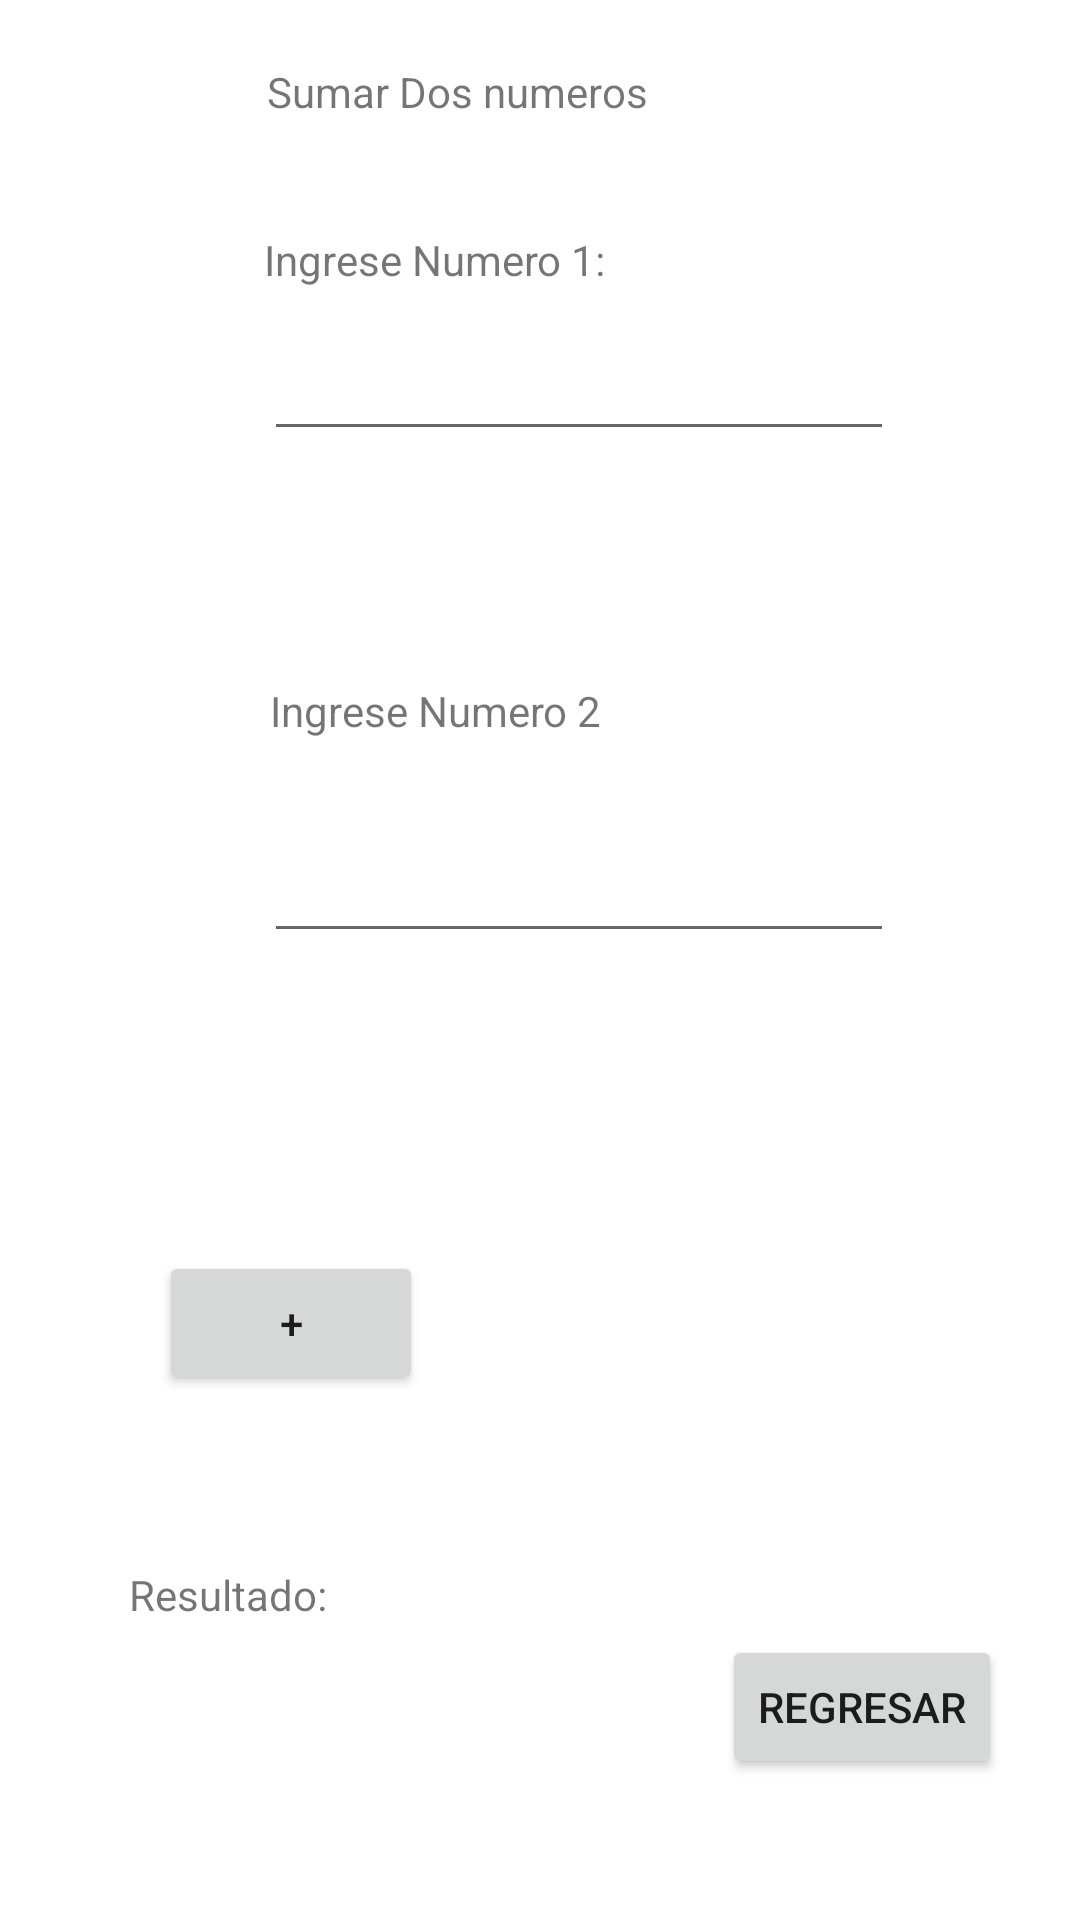

Produce the Android XML layout that renders to this screen, including the resource entries it uses.
<!-- AndroidManifest.xml: application theme Theme.PrimerApp -->
<!-- res/layout/activity_calculadora.xml -->
<?xml version="1.0" encoding="utf-8"?>
<androidx.constraintlayout.widget.ConstraintLayout xmlns:android="http://schemas.android.com/apk/res/android"
    xmlns:app="http://schemas.android.com/apk/res-auto"
    xmlns:tools="http://schemas.android.com/tools"
    android:layout_width="match_parent"
    android:layout_height="match_parent"
    tools:context=".CalculadoraActivity">

    <TextView
        android:id="@+id/textView8"
        android:layout_width="wrap_content"
        android:layout_height="wrap_content"
        android:layout_marginStart="89dp"
        android:layout_marginTop="21dp"
        android:text="Sumar Dos numeros"
        app:layout_constraintStart_toStartOf="parent"
        app:layout_constraintTop_toTopOf="parent" />

    <TextView
        android:id="@+id/textView9"
        android:layout_width="wrap_content"
        android:layout_height="wrap_content"
        android:layout_marginTop="37dp"
        android:layout_marginEnd="14dp"
        android:text="Ingrese Numero 1:"
        app:layout_constraintEnd_toEndOf="@+id/textView8"
        app:layout_constraintTop_toBottomOf="@+id/textView8" />

    <EditText
        android:id="@+id/editTextNumber"
        android:layout_width="wrap_content"
        android:layout_height="wrap_content"
        android:layout_marginTop="13dp"
        android:ems="10"
        android:inputType="number"
        app:layout_constraintStart_toStartOf="@+id/textView9"
        app:layout_constraintTop_toBottomOf="@+id/textView9" />

    <TextView
        android:id="@+id/textView10"
        android:layout_width="wrap_content"
        android:layout_height="wrap_content"

        android:layout_marginStart="2dp"
        android:layout_marginBottom="30dp"
        android:text="Ingrese Numero 2"
        app:layout_constraintBottom_toTopOf="@+id/editTextNumber2"
        app:layout_constraintStart_toStartOf="@+id/editTextNumber2" />

    <EditText
        android:id="@+id/editTextNumber2"
        android:layout_width="wrap_content"
        android:layout_height="wrap_content"
        android:layout_marginTop="256dp"
        android:layout_marginBottom="255dp"
        android:ems="10"
        android:inputType="number"
        app:layout_constraintBottom_toBottomOf="@+id/btnRegresarCalc"
        app:layout_constraintEnd_toEndOf="@+id/editTextNumber"
        app:layout_constraintStart_toStartOf="@+id/editTextNumber"
        app:layout_constraintTop_toTopOf="parent" />

    <Button
        android:id="@+id/button2"
        android:layout_width="wrap_content"
        android:layout_height="wrap_content"
        android:layout_marginStart="53dp"
        android:layout_marginBottom="57dp"
        android:text="+"
        app:layout_constraintBottom_toTopOf="@+id/textView11"
        app:layout_constraintStart_toStartOf="parent" />

    <TextView
        android:id="@+id/textView11"
        android:layout_width="wrap_content"
        android:layout_height="wrap_content"
        android:layout_marginStart="43dp"
        android:layout_marginBottom="99dp"
        android:text="Resultado: "
        app:layout_constraintBottom_toBottomOf="parent"
        app:layout_constraintStart_toStartOf="parent" />

    <TextView
        android:id="@+id/textResultado"
        android:layout_width="wrap_content"
        android:layout_height="wrap_content"
        android:layout_marginStart="21dp"
        android:textSize="25dp"
        app:layout_constraintStart_toEndOf="@+id/textView11"
        app:layout_constraintTop_toTopOf="@+id/textView11" />

    <Button
        android:id="@+id/btnRegresarCalc"
        android:layout_width="wrap_content"
        android:layout_height="wrap_content"
        android:layout_marginEnd="26dp"
        android:layout_marginBottom="47dp"
        android:onClick="regresar"
        android:text="Regresar"
        app:layout_constraintBottom_toBottomOf="parent"
        app:layout_constraintEnd_toEndOf="parent" />
</androidx.constraintlayout.widget.ConstraintLayout>
<!-- resources referenced by this layout -->
<resources>
  <style name="Theme.PrimerApp" parent="Theme.MaterialComponents.DayNight.DarkActionBar">
          
          <item name="colorPrimary">@color/black</item>
          <item name="colorPrimaryVariant">@color/purple_700</item>
          <item name="colorOnPrimary">@color/white</item>
          
          <item name="colorSecondary">@color/teal_200</item>
          <item name="colorSecondaryVariant">@color/teal_700</item>
          <item name="colorOnSecondary">@color/black</item>
          
          <item name="android:statusBarColor">?attr/colorPrimaryVariant</item>
          
      </style>
  <!-- not gathered from this repository: default colours our renderer supplied (Android Studio template values) -->
  <color name="purple_700">#FF3700B3</color>
  <color name="teal_200">#FF03DAC5</color>
  <color name="teal_700">#FF018786</color>
  <color name="black">#FF000000</color>
  <color name="white">#FFFFFFFF</color>
</resources>
